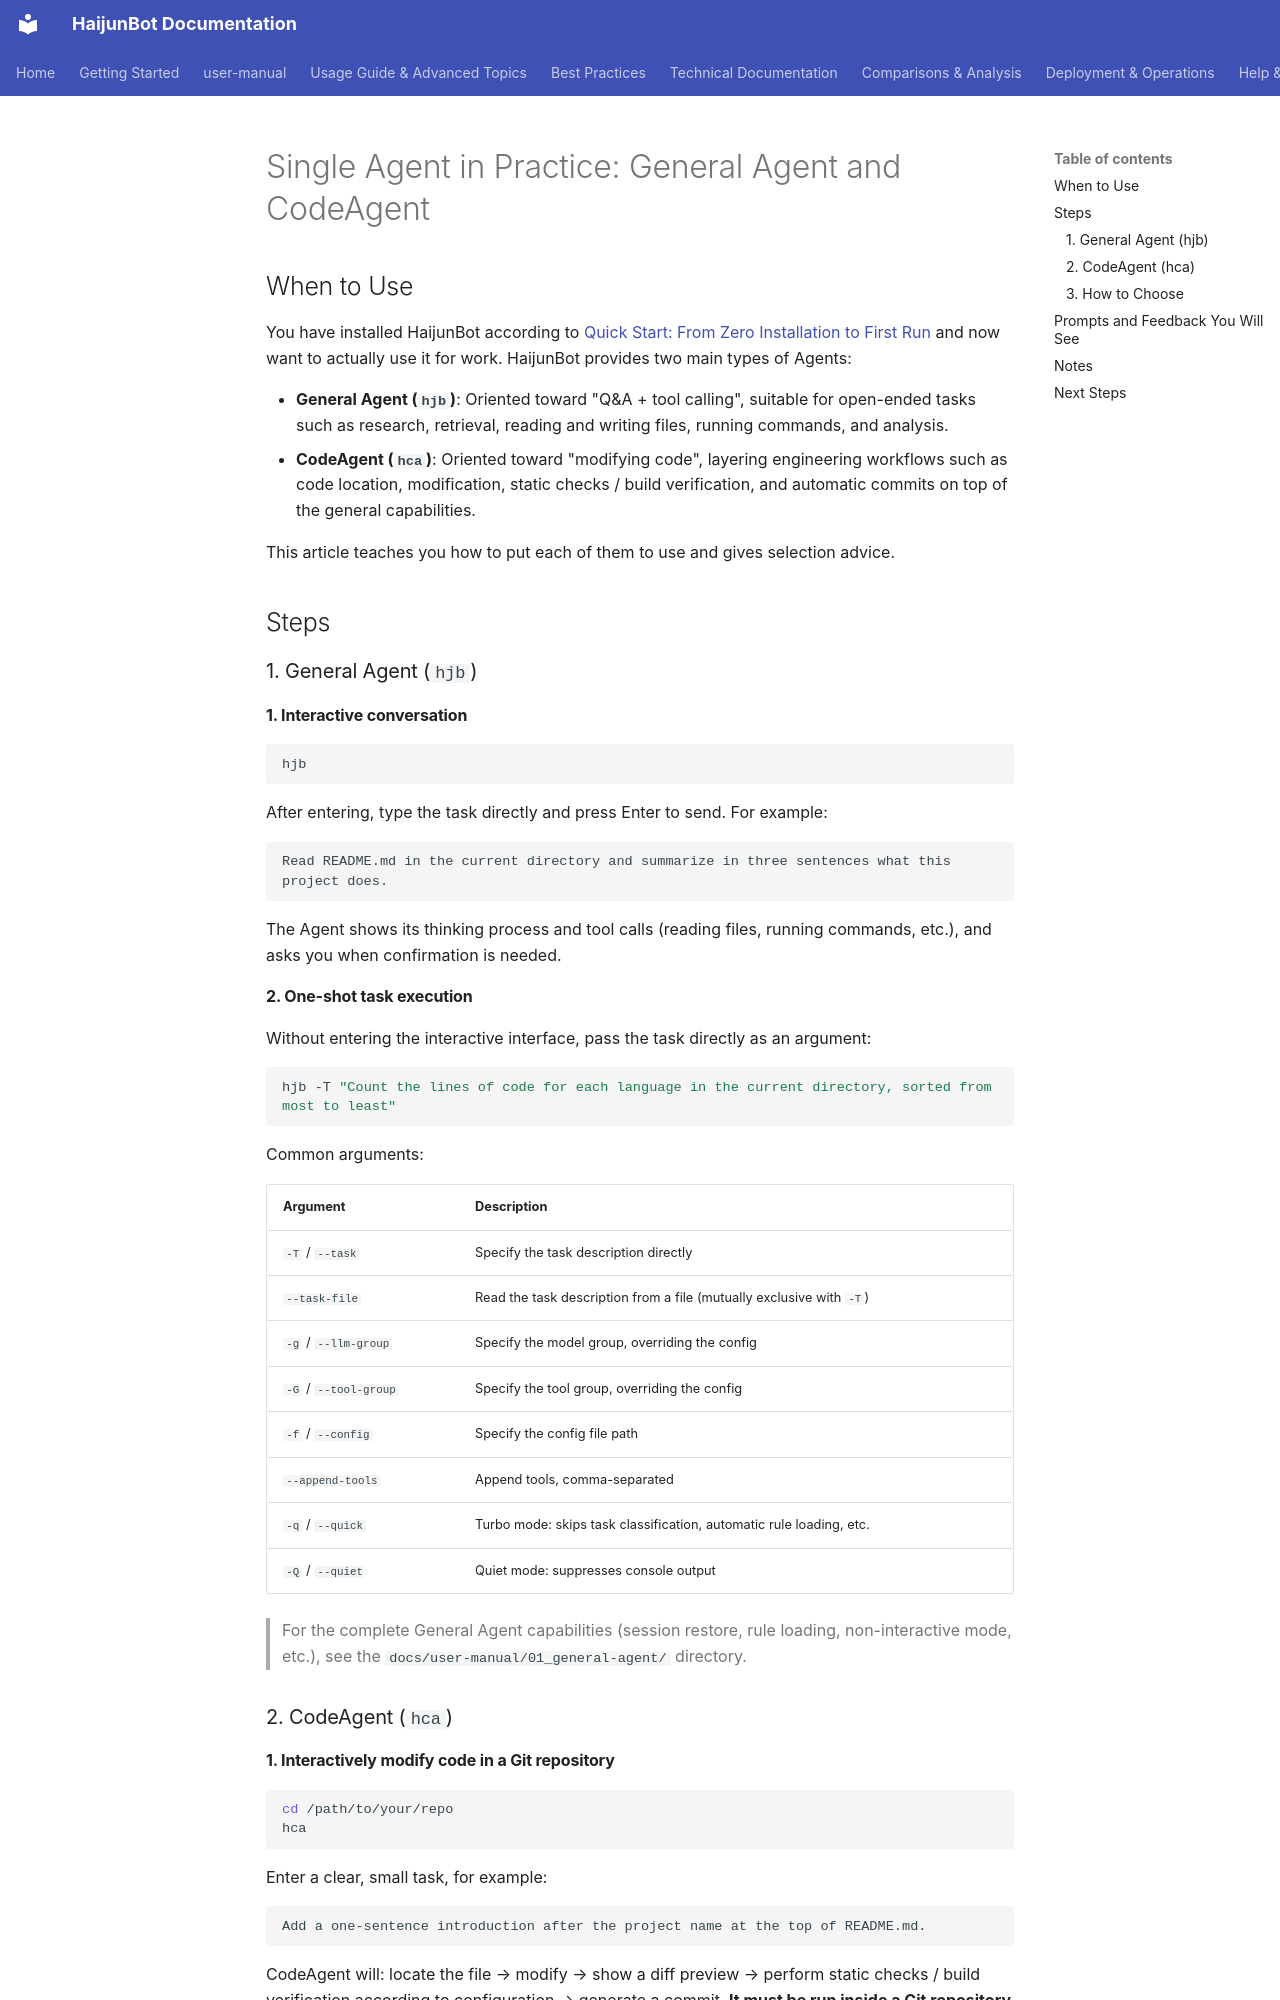

repository: takebox/haijunbot-vinbox · page: user-manual/00_getting-started/Hands-on_with_single_Agent_General_Agent_and_CodeAgent/index.html · generator: mkdocs

# Single Agent in Practice: General Agent and CodeAgent

## When to Use

You have installed HaijunBot according to [Quick Start: From Zero Installation to First Run](Quick_Start_From_Installation_to_First_Run.md) and now want to actually use it for work. HaijunBot provides two main types of Agents:

- **General Agent (`hjb`)**: Oriented toward "Q&A + tool calling", suitable for open-ended tasks such as research, retrieval, reading and writing files, running commands, and analysis.
- **CodeAgent (`hca`)**: Oriented toward "modifying code", layering engineering workflows such as code location, modification, static checks / build verification, and automatic commits on top of the general capabilities.

This article teaches you how to put each of them to use and gives selection advice.

## Steps

### 1. General Agent (`hjb`)

#### 1. Interactive conversation

```bash
hjb
```

After entering, type the task directly and press Enter to send. For example:

```text
Read README.md in the current directory and summarize in three sentences what this project does.
```

The Agent shows its thinking process and tool calls (reading files, running commands, etc.), and asks you when confirmation is needed.

#### 2. One-shot task execution

Without entering the interactive interface, pass the task directly as an argument:

```bash
hjb -T "Count the lines of code for each language in the current directory, sorted from most to least"
```

Common arguments:

| Argument | Description |
| --- | --- |
| `-T` / `--task` | Specify the task description directly |
| `--task-file` | Read the task description from a file (mutually exclusive with `-T`) |
| `-g` / `--llm-group` | Specify the model group, overriding the config |
| `-G` / `--tool-group` | Specify the tool group, overriding the config |
| `-f` / `--config` | Specify the config file path |
| `--append-tools` | Append tools, comma-separated |
| `-q` / `--quick` | Turbo mode: skips task classification, automatic rule loading, etc. |
| `-Q` / `--quiet` | Quiet mode: suppresses console output |

> For the complete General Agent capabilities (session restore, rule loading, non-interactive mode, etc.), see the `docs/user-manual/01_general-agent/` directory.

### 2. CodeAgent (`hca`)

#### 1. Interactively modify code in a Git repository

```bash
cd /path/to/your/repo
hca
```

Enter a clear, small task, for example:

```text
Add a one-sentence introduction after the project name at the top of README.md.
```

CodeAgent will: locate the file → modify → show a diff preview → perform static checks / build verification according to configuration → generate a commit. **It must be run inside a Git repository** (it checks `git rev-parse --is-inside-work-tree`).
